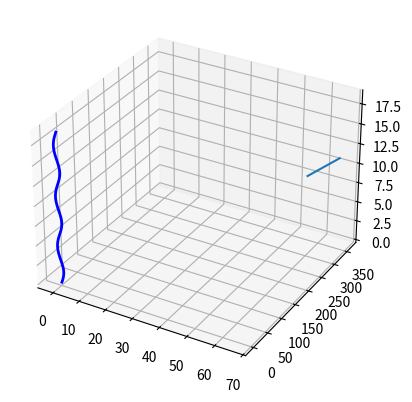

Write Python code to recreate this figure.
#!/usr/bin/env python
# coding: utf-8

# In[42]:


# define a vector-valued function and define its derivative
# comment them draw the derivative for a point in that curve

# x = a cos t, y = b sin t olarak tanımlanmış eğrinin, t=3pi/2'deki teğet doğrusunu çiziniz.
# x = 6t y=3t^2 z=t olan eğrinin t=10'daki teğetini çiziniz.

import math
import numpy as np
import matplotlib.pyplot as plt
from mpl_toolkits.mplot3d import Axes3D

get_ipython().run_line_magic('matplotlib', 'notebook')
n = 100
fig = plt.figure()
ax = fig.add_subplot(111, projection='3d')
theta_max = 6 * np.pi
theta = np.linspace(0, theta_max, n)
x = np.sin(theta)
y = np.cos(theta)
z = theta
ax.plot(x, y, z, 'b', lw=2)

theta_current = 3 * np.pi/2

x_1,y_1,z_1 = math.sin(theta_current),math.cos(theta_current),1

x_2,y_2,z_2 = -math.cos(theta_current),math.sin(theta_current),theta_current

x_3 = x_1 + x_2
y_3 = y_1 + y_2
z_3 = z_1 + z_2

x_s = [x_3,x_2]
y_s = [y_3,y_2]
z_s = [z_3,z_2]

t=10
sorub1,sorub2,sorub3 = 6*t, 3*t**2, t
sorubt1,sorubt2,sorubt3 = 6, 6*t, 1

soruSonuc1,soruSonuc2,soruSonuc3 = sorub1+sorubt1, sorub2+sorubt2, sorub3+sorubt3
soru_x_s, soru_y_s, soru_z_s = [soruSonuc1,sorub1],[soruSonuc2,sorub2],[soruSonuc3,sorub3]


ax.plot(soru_x_s,soru_y_s,soru_z_s)
plt.show()


# In[ ]:




